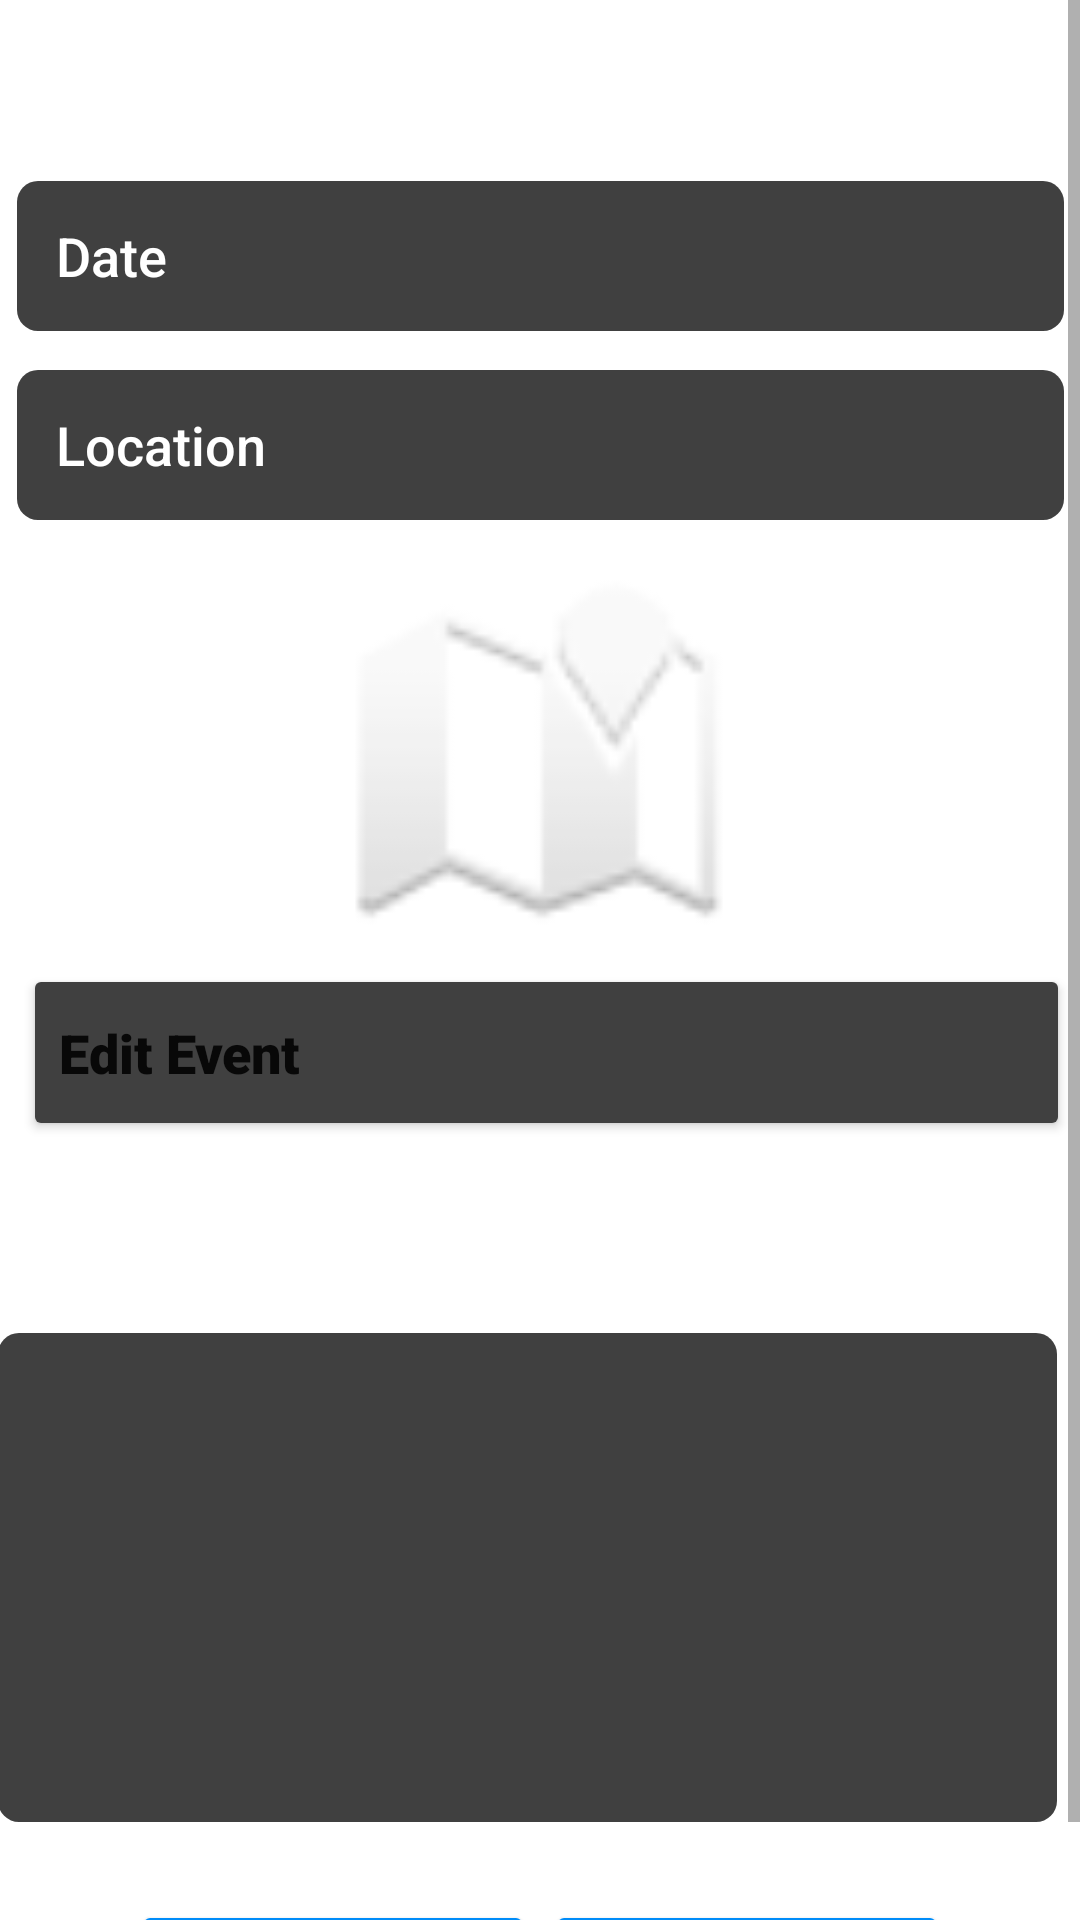

Produce the Android XML layout that renders to this screen, including the resource entries it uses.
<!-- AndroidManifest.xml: application theme Theme.Giftly -->
<!-- res/layout/activity_display_event_screen.xml -->
<?xml version="1.0" encoding="utf-8"?>
<ScrollView
    xmlns:android="http://schemas.android.com/apk/res/android"
    xmlns:app="http://schemas.android.com/apk/res-auto"
    xmlns:tools="http://schemas.android.com/tools"
    android:layout_width="match_parent"
    android:layout_height="match_parent">

    <androidx.constraintlayout.widget.ConstraintLayout
        android:layout_width="match_parent"
        android:layout_height="match_parent"
        android:textAlignment="textEnd"
        android:textColor="@color/white"
        tools:context=".AddEventScreen">

        

        <TextView
            android:id="@+id/Event_title"
            android:layout_width="wrap_content"
            android:layout_height="wrap_content"
            android:layout_marginStart="100dp"
            android:layout_marginTop="1dp"
            android:layout_marginEnd="100dp"
            android:text="Event Name"
            android:textColor="@color/white"
            android:textColorHint="@color/white"
            android:textSize="28sp"
            android:textStyle="bold"
            app:layout_constraintEnd_toEndOf="parent"
            app:layout_constraintStart_toStartOf="parent"
            app:layout_constraintTop_toTopOf="parent" />

        
        <TextView
            android:id="@+id/event_location"
            android:layout_width="349dp"
            android:layout_height="50dp"
            android:layout_marginStart="33dp"
            android:layout_marginTop="13dp"
            android:layout_marginEnd="33dp"
            android:background="@drawable/gray_background"
            android:fontFamily="sans-serif-medium"
            android:gravity="center_vertical"
            android:hint="   Location"
            android:textAppearance="@style/TextAppearance.AppCompat.Large"
            android:textColorHint="@color/white"
            android:textColor="@color/white"
            android:textSize="18sp"
            app:layout_constraintEnd_toEndOf="parent"
            app:layout_constraintStart_toStartOf="parent"
            app:layout_constraintTop_toBottomOf="@+id/event_date" />

        
        <TextView
            android:id="@+id/event_date"
            android:layout_width="349dp"
            android:layout_height="50dp"
            android:layout_marginTop="22dp"
            android:background="@drawable/gray_background"
            android:fontFamily="sans-serif-medium"
            android:gravity="center_vertical"
            android:text="   Date"
            android:textColor="@color/white"
            android:textSize="18sp"
            app:layout_constraintEnd_toEndOf="parent"
            app:layout_constraintStart_toStartOf="parent"
            app:layout_constraintTop_toBottomOf="@+id/Event_title" />

        
        <Button
            android:id="@+id/edit_event"
            android:layout_width="349dp"
            android:layout_height="59dp"
            android:layout_marginStart="33dp"
            android:layout_marginTop="8dp"
            android:layout_marginEnd="29dp"
            android:drawableLeft="@drawable/baseline_settings_24"
            android:drawableRight="@drawable/baseline_keyboard_arrow_right_24"
            android:fontFamily="sans-serif-black"
            android:text="Edit Event"
            android:textAlignment="viewStart"
            android:textAllCaps="false"
            android:textSize="18sp"
            app:backgroundTint="@color/gray"
            app:cornerRadius="7dp"
            app:layout_constraintEnd_toEndOf="parent"
            app:layout_constraintStart_toStartOf="parent"
            app:layout_constraintTop_toBottomOf="@+id/static_map" />

        
        <TextView
            android:id="@+id/participant_title"
            android:layout_width="wrap_content"
            android:layout_height="wrap_content"
            android:layout_marginStart="150dp"
            android:layout_marginTop="10dp"
            android:layout_marginEnd="151dp"
            android:text="Participants"
            android:textColor="@color/white"
            android:textColorHint="@color/white"
            android:textSize="20sp"
            android:textStyle="bold"
            app:layout_constraintEnd_toEndOf="parent"
            app:layout_constraintHorizontal_bias="0.0"
            app:layout_constraintStart_toStartOf="parent"
            app:layout_constraintTop_toBottomOf="@+id/edit_event" />


        

        <ScrollView
            android:id="@+id/scrollView2"
            android:layout_width="434dp"
            android:layout_height="205dp"
            android:layout_marginTop="11dp"
            app:layout_constraintEnd_toEndOf="parent"
            app:layout_constraintStart_toStartOf="parent"
            app:layout_constraintTop_toBottomOf="@+id/participant_title">

            <LinearLayout
                android:id="@+id/participants"
                android:layout_width="412dp"
                android:layout_height="200dp"
                android:layout_marginTop="8dp"
                android:alwaysDrawnWithCache="false"
                android:animateLayoutChanges="false"
                android:orientation="vertical"
                app:layout_constraintEnd_toEndOf="parent"
                app:layout_constraintStart_toStartOf="parent"
                app:layout_constraintTop_toBottomOf="@+id/participant_title">

                
                <ListView
                    android:id="@+id/participant_list"
                    android:layout_width="353dp"
                    android:layout_height="163dp"
                    android:layout_marginStart="36dp"
                    android:layout_marginTop="8dp"
                    android:layout_marginEnd="31dp"
                    android:background="@drawable/gray_background"
                    android:divider="#0000"
                    android:dividerHeight="10sp"
                    app:layout_constraintEnd_toEndOf="parent"
                    app:layout_constraintStart_toStartOf="parent"
                    app:layout_constraintTop_toBottomOf="@id/participant_title" />
            </LinearLayout>
        </ScrollView>

        <Button
            android:id="@+id/leave_event"
            android:layout_width="134dp"
            android:layout_height="41dp"
            android:layout_marginStart="44dp"
            android:text="Leave Event"
            android:textAllCaps="false"
            android:textStyle="bold"
            app:backgroundTint="#008CF8"
            app:cornerRadius="40dp"
            app:layout_constraintStart_toStartOf="parent"
            app:layout_constraintTop_toBottomOf="@+id/scrollView2"
            tools:ignore="TouchTargetSizeCheck" />

        <Button
            android:id="@+id/invite_code"
            android:layout_width="134dp"
            android:layout_height="41dp"
            android:layout_marginEnd="44dp"
            android:text="Invite Code"
            android:textAllCaps="false"
            android:textStyle="bold"
            app:backgroundTint="#008CF8"
            app:cornerRadius="40dp"
            app:layout_constraintEnd_toEndOf="parent"
            app:layout_constraintTop_toBottomOf="@+id/scrollView2"
            tools:ignore="TouchTargetSizeCheck" />

        <ImageView
            android:id="@+id/static_map"
            android:layout_width="344dp"
            android:layout_height="127dp"
            android:layout_marginStart="34dp"
            android:layout_marginTop="13dp"
            android:layout_marginEnd="33dp"
            app:layout_constraintEnd_toEndOf="parent"
            app:layout_constraintStart_toStartOf="parent"
            app:layout_constraintTop_toBottomOf="@+id/event_location"
            app:srcCompat="@android:drawable/ic_dialog_map" />


    </androidx.constraintlayout.widget.ConstraintLayout>

</ScrollView>
<!-- resources referenced by this layout -->
<resources>
  <color name="gray">#404040</color>
  <color name="white">#FFFFFFFF</color>
  <!-- drawable gray_background (drawable) -->
  <?xml version="1.0" encoding="utf-8"?>
  <shape xmlns:android="http://schemas.android.com/apk/res/android"
      android:shape="rectangle"
      android:padding="10dp">
      <solid android:color="@color/gray" />
      <corners
          android:bottomLeftRadius="7dp"
          android:bottomRightRadius="7dp"
          android:topLeftRadius="7dp"
          android:topRightRadius="7dp" />
  </shape>
  <style name="Theme.Giftly" parent="Theme.MaterialComponents.DayNight.DarkActionBar">
          
          <item name="colorPrimary">@color/purple_500</item>
          <item name="colorPrimaryVariant">@color/purple_700</item>
          <item name="colorOnPrimary">@color/white</item>
          
          <item name="colorSecondary">@color/teal_200</item>
          <item name="colorSecondaryVariant">@color/teal_700</item>
          <item name="colorOnSecondary">@color/black</item>
          
          <item name="android:statusBarColor">?attr/colorPrimaryVariant</item>
          
      </style>
  <color name="purple_500">#1C1C1C</color>
  <color name="purple_700">#FF3700B3</color>
  <color name="teal_200">#FF03DAC5</color>
  <color name="teal_700">#FF018786</color>
  <color name="black">#FF000000</color>
</resources>
